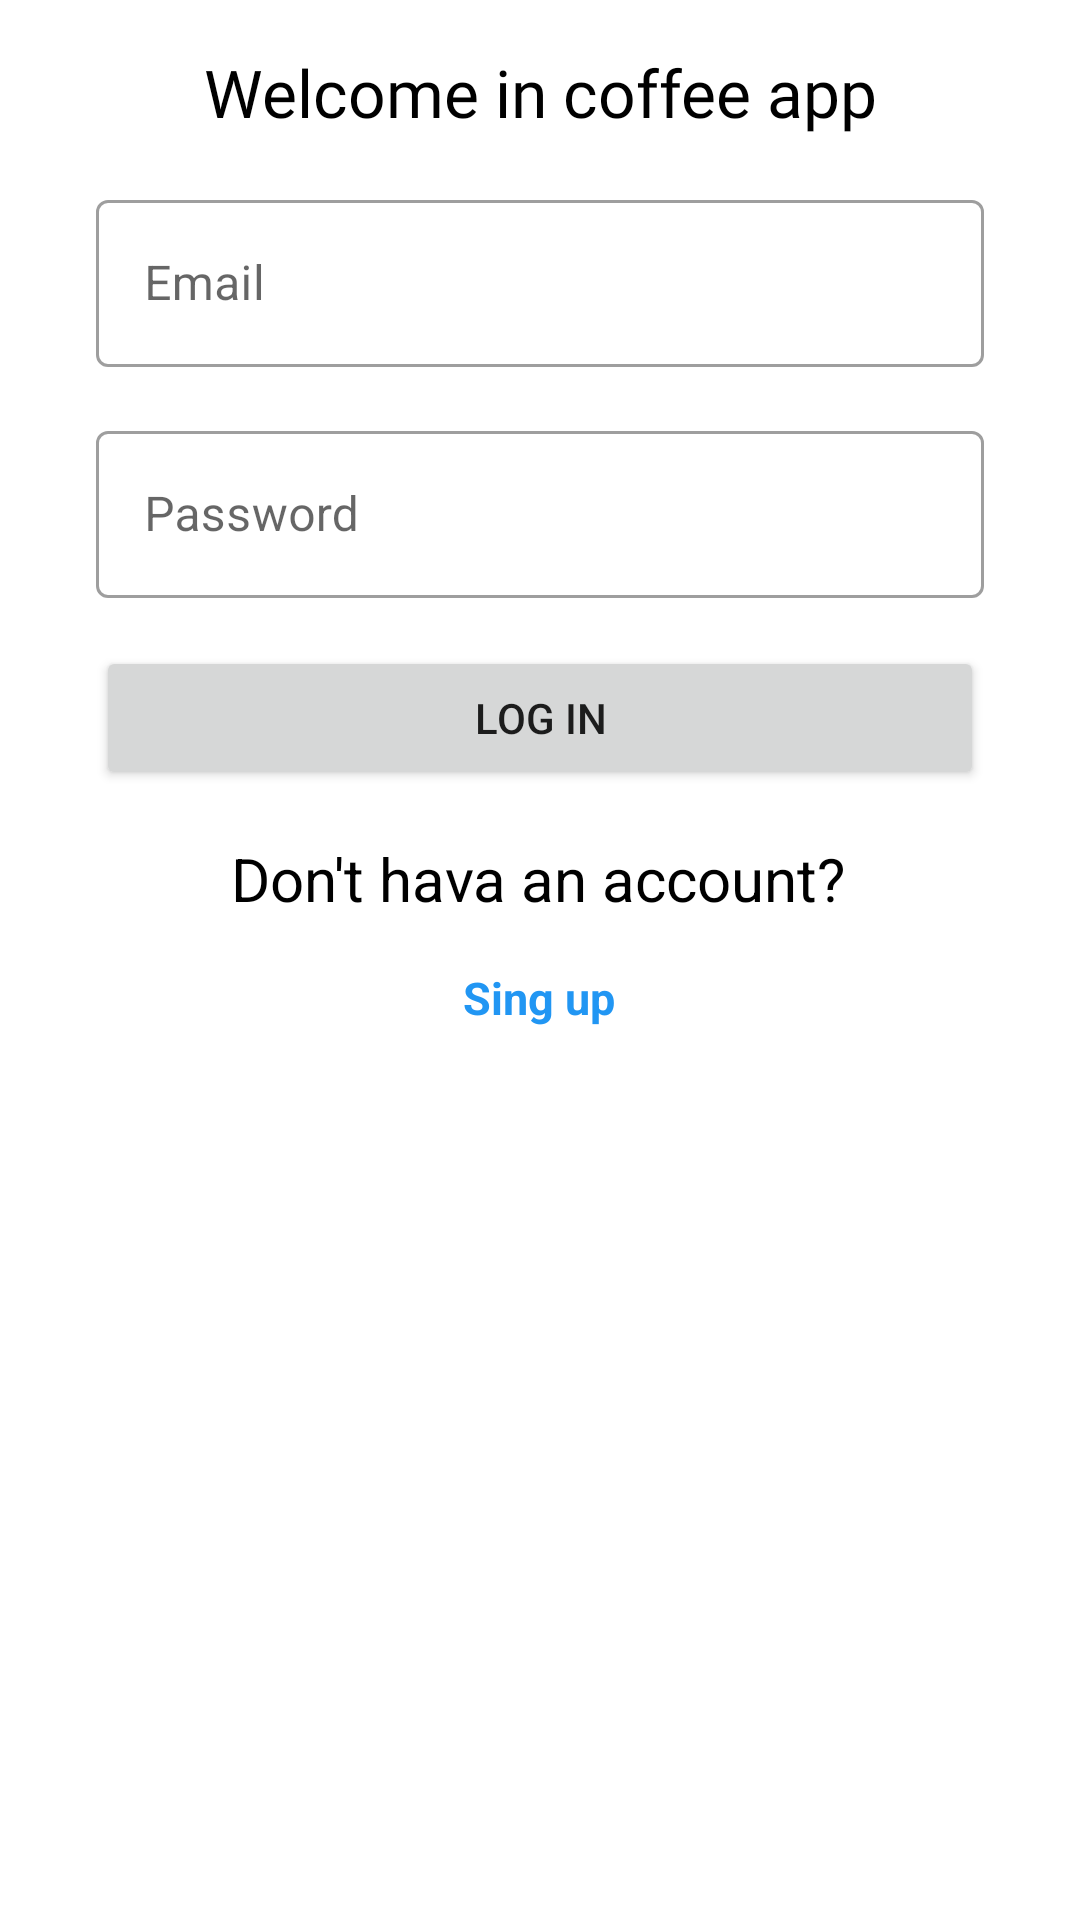

Reconstruct the res/layout file that produces this screen, plus the resources it refers to.
<!-- AndroidManifest.xml: application theme Theme.CoffeeOnlineShopping -->
<!-- res/layout/activity_main.xml -->
<?xml version="1.0" encoding="utf-8"?>
<androidx.constraintlayout.widget.ConstraintLayout xmlns:android="http://schemas.android.com/apk/res/android"
    xmlns:app="http://schemas.android.com/apk/res-auto"
    xmlns:tools="http://schemas.android.com/tools"
    android:layout_width="match_parent"
    android:layout_height="match_parent"
    tools:context=".MainActivity">
    <TextView
        android:id="@+id/textView"
        android:layout_width="0dp"
        android:layout_height="wrap_content"
        android:layout_marginStart="32dp"
        android:layout_marginTop="16dp"
        android:layout_marginEnd="32dp"
        android:fontFamily="@font/aclonica"
        android:gravity="center"
        android:text="Welcome in coffee app"
        android:textColor="#000"
        android:textSize="22sp"
        app:layout_constraintEnd_toEndOf="parent"
        app:layout_constraintStart_toStartOf="parent"
        app:layout_constraintTop_toTopOf="parent" />

    <com.google.android.material.textfield.TextInputLayout
        android:id="@+id/login_email"
        style="@style/Widget.MaterialComponents.TextInputLayout.OutlinedBox"
        android:layout_width="match_parent"
        android:layout_height="wrap_content"
        android:layout_marginStart="32dp"
        android:layout_marginTop="16dp"
        android:layout_marginEnd="32dp"
        android:hint="Email"
        app:layout_constraintEnd_toEndOf="parent"
        app:layout_constraintStart_toStartOf="parent"
        app:layout_constraintTop_toBottomOf="@+id/textView">

        <com.google.android.material.textfield.TextInputEditText
            android:id="@+id/email"
            android:layout_width="match_parent"
            android:layout_height="wrap_content"
            tools:ignore="TouchTargetSizeCheck,SpeakableTextPresentCheck" />
    </com.google.android.material.textfield.TextInputLayout>

    <com.google.android.material.textfield.TextInputLayout
        android:id="@+id/login_password"
        style="@style/Widget.MaterialComponents.TextInputLayout.OutlinedBox"
        android:layout_width="match_parent"
        android:layout_height="wrap_content"
        android:layout_marginStart="32dp"
        android:layout_marginTop="16dp"
        android:layout_marginEnd="32dp"
        android:hint="Password"
        app:layout_constraintEnd_toEndOf="parent"
        app:layout_constraintStart_toStartOf="parent"
        app:layout_constraintTop_toBottomOf="@+id/login_email">

        <com.google.android.material.textfield.TextInputEditText
            android:inputType="textPassword"
            android:id="@+id/password"
            android:layout_width="match_parent"
            android:layout_height="wrap_content"
            tools:ignore="SpeakableTextPresentCheck,TouchTargetSizeCheck" />
    </com.google.android.material.textfield.TextInputLayout>

    <Button
        android:id="@+id/login_btn_login"
        android:layout_width="0dp"
        android:layout_height="wrap_content"
        android:layout_marginStart="32dp"
        android:layout_marginTop="16dp"
        android:layout_marginEnd="32dp"
        android:text="log in"
        app:layout_constraintEnd_toEndOf="parent"
        app:layout_constraintStart_toStartOf="parent"
        app:layout_constraintTop_toBottomOf="@+id/login_password" />

    <TextView
        android:id="@+id/textView3"
        android:layout_width="wrap_content"
        android:layout_height="wrap_content"
        android:layout_marginTop="16dp"
        android:gravity="center"
        android:text="Don't hava an account?"
        android:textColor="#000"
        android:textSize="20sp"
        app:layout_constraintEnd_toEndOf="parent"
        app:layout_constraintHorizontal_bias="0.497"
        app:layout_constraintStart_toStartOf="parent"
        app:layout_constraintTop_toBottomOf="@+id/login_btn_login" />

    <TextView
        android:id="@+id/login_tv_singup"
        android:layout_width="wrap_content"
        android:layout_height="wrap_content"
        android:layout_marginTop="16dp"
        android:gravity="center"
        android:text="Sing up"
        android:textColor="#2196F3"
        android:textSize="15sp"
        android:textStyle="bold"
        app:layout_constraintEnd_toEndOf="@+id/textView3"
        app:layout_constraintStart_toStartOf="@+id/textView3"
        app:layout_constraintTop_toBottomOf="@+id/textView3" />

</androidx.constraintlayout.widget.ConstraintLayout>
<!-- resources referenced by this layout -->
<resources>
  <style name="Theme.CoffeeOnlineShopping" parent="Theme.MaterialComponents.DayNight.DarkActionBar">
          
          <item name="colorPrimary">@color/brown_100A</item>
          <item name="colorPrimaryVariant">@color/brown_100A</item>
          <item name="colorOnPrimary">@color/white</item>
          
          <item name="colorSecondary">@color/brown_200A</item>
          <item name="colorSecondaryVariant">@color/teal_700</item>
          <item name="colorOnSecondary">@color/black</item>
          
          <item name="android:statusBarColor" tools:targetApi="31">?attr/colorPrimaryVariant</item>
          
      </style>
  <color name="brown_100A">#B37461</color>
  <color name="white">#FFFFFFFF</color>
  <color name="brown_200A">#EFCDB6</color>
  <color name="teal_700">#FF018786</color>
  <color name="black">#FF000000</color>
</resources>
